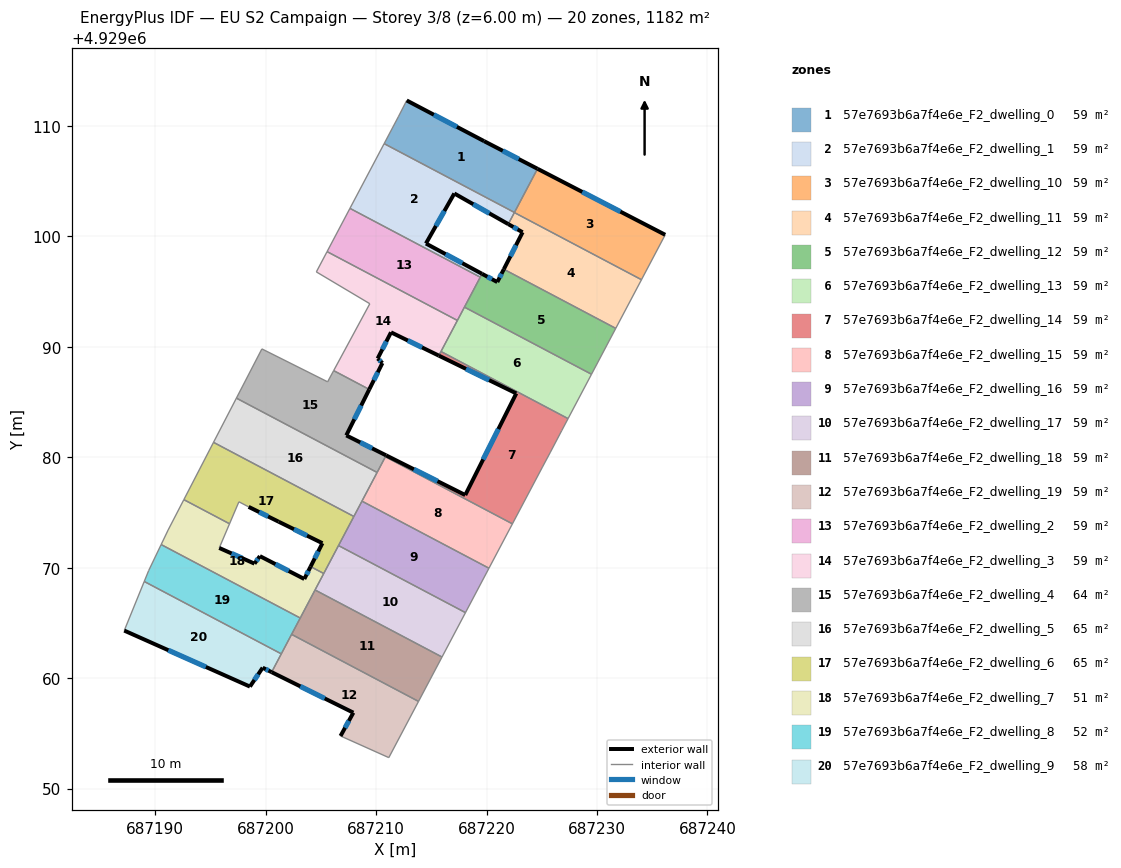
=== STOREY PLAN SPEC (per zone: floor XY polygon, exterior-wall plan segments, windows/doors) ===
zone 1: 57e7693b6a7f4e6e_F2_dwelling_0  (59.1 m²)
  floor: (687219.78, 4929108.61) (687224.61, 4929106.11) (687222.53, 4929102.16) (687210.73, 4929108.38) (687212.02, 4929110.81) (687212.78, 4929112.29)
  exterior wall: (687224.61, 4929106.11) – (687219.78, 4929108.61)  [5.4 m]
    window: (687222.92, 4929106.99) – (687221.47, 4929107.73)  [1.5 m²]
  exterior wall: (687219.78, 4929108.61) – (687212.78, 4929112.29)  [7.9 m]
    window: (687217.32, 4929109.90) – (687215.23, 4929111.00)  [2.1 m²]
  interior walls: 4
zone 2: 57e7693b6a7f4e6e_F2_dwelling_1  (59.1 m²)
  floor: (687222.53, 4929102.16) (687221.97, 4929101.10) (687217.08, 4929103.87) (687214.52, 4929099.34) (687219.59, 4929096.60) (687219.43, 4929096.29) (687207.64, 4929102.53) (687210.73, 4929108.38)
  exterior wall: (687217.08, 4929103.87) – (687221.97, 4929101.10)  [5.6 m]
    window: (687218.80, 4929102.90) – (687220.26, 4929102.07)  [1.5 m²]
  exterior wall: (687214.52, 4929099.34) – (687217.08, 4929103.87)  [5.2 m]
    window: (687215.42, 4929100.93) – (687216.18, 4929102.28)  [1.4 m²]
  exterior wall: (687219.59, 4929096.60) – (687214.52, 4929099.34)  [5.8 m]
    window: (687217.81, 4929097.56) – (687216.30, 4929098.38)  [1.5 m²]
  interior walls: 6
zone 3: 57e7693b6a7f4e6e_F2_dwelling_10  (59.1 m²)
  floor: (687236.18, 4929100.13) (687234.03, 4929096.07) (687222.52, 4929102.14) (687224.61, 4929106.11)
  exterior wall: (687236.18, 4929100.13) – (687224.61, 4929106.11)  [13.0 m]
    window: (687232.12, 4929102.23) – (687228.67, 4929104.01)  [3.5 m²]
  interior walls: 4
zone 4: 57e7693b6a7f4e6e_F2_dwelling_11  (59.1 m²)
  floor: (687234.03, 4929096.07) (687231.70, 4929091.66) (687221.56, 4929097.01) (687223.27, 4929100.36) (687221.97, 4929101.10) (687222.52, 4929102.14)
  exterior wall: (687223.27, 4929100.36) – (687221.56, 4929097.01)  [3.8 m]
    window: (687222.67, 4929099.19) – (687222.16, 4929098.19)  [1.0 m²]
  exterior wall: (687221.97, 4929101.10) – (687223.27, 4929100.36)  [1.5 m]
    window: (687222.42, 4929100.84) – (687222.81, 4929100.62)  [0.4 m²]
  interior walls: 4
zone 5: 57e7693b6a7f4e6e_F2_dwelling_12  (59.1 m²)
  floor: (687231.70, 4929091.66) (687229.50, 4929087.51) (687218.00, 4929093.58) (687219.59, 4929096.60) (687220.97, 4929095.85) (687221.56, 4929097.01)
  exterior wall: (687220.97, 4929095.85) – (687219.59, 4929096.60)  [1.6 m]
    window: (687220.49, 4929096.11) – (687220.08, 4929096.34)  [0.4 m²]
  exterior wall: (687221.56, 4929097.01) – (687220.97, 4929095.85)  [1.3 m]
    window: (687221.36, 4929096.61) – (687221.18, 4929096.26)  [0.3 m²]
  interior walls: 5
zone 6: 57e7693b6a7f4e6e_F2_dwelling_13  (59.1 m²)
  floor: (687229.50, 4929087.51) (687227.38, 4929083.49) (687215.88, 4929089.57) (687218.00, 4929093.58)
  interior walls: 5
zone 7: 57e7693b6a7f4e6e_F2_dwelling_14  (59.1 m²)
  floor: (687222.69, 4929085.77) (687215.68, 4929089.19) (687215.88, 4929089.57) (687227.38, 4929083.49) (687226.81, 4929082.40) (687225.76, 4929080.40) (687225.06, 4929079.11) (687222.34, 4929073.97) (687210.85, 4929080.04) (687210.91, 4929080.17) (687218.07, 4929076.57)
  exterior wall: (687222.69, 4929085.77) – (687218.07, 4929076.57)  [10.3 m]
    window: (687221.08, 4929082.55) – (687219.69, 4929079.80)  [2.8 m²]
  exterior wall: (687215.68, 4929089.19) – (687222.69, 4929085.77)  [7.8 m]
    window: (687218.14, 4929087.99) – (687220.24, 4929086.97)  [2.1 m²]
  exterior wall: (687218.07, 4929076.57) – (687210.91, 4929080.17)  [8.0 m]
    window: (687215.56, 4929077.83) – (687213.42, 4929078.91)  [2.1 m²]
  interior walls: 8
zone 8: 57e7693b6a7f4e6e_F2_dwelling_15  (59.1 m²)
  floor: (687222.34, 4929073.97) (687220.22, 4929069.95) (687208.72, 4929076.02) (687210.85, 4929080.04)
  interior walls: 5
zone 9: 57e7693b6a7f4e6e_F2_dwelling_16  (59.1 m²)
  floor: (687220.22, 4929069.95) (687218.09, 4929065.93) (687206.60, 4929072.00) (687208.72, 4929076.02)
  interior walls: 6
zone 10: 57e7693b6a7f4e6e_F2_dwelling_17  (59.1 m²)
  floor: (687218.09, 4929065.93) (687215.97, 4929061.91) (687204.48, 4929067.98) (687206.60, 4929072.00)
  interior walls: 5
zone 11: 57e7693b6a7f4e6e_F2_dwelling_18  (59.1 m²)
  floor: (687215.97, 4929061.91) (687213.84, 4929057.89) (687202.35, 4929063.96) (687204.48, 4929067.98)
  interior walls: 7
zone 12: 57e7693b6a7f4e6e_F2_dwelling_19  (59.1 m²)
  floor: (687213.84, 4929057.89) (687211.16, 4929052.80) (687206.79, 4929054.76) (687207.94, 4929056.87) (687200.55, 4929060.54) (687202.35, 4929063.96)
  exterior wall: (687207.94, 4929056.87) – (687206.79, 4929054.76)  [2.4 m]
    window: (687207.54, 4929056.13) – (687207.19, 4929055.50)  [0.6 m²]
  exterior wall: (687200.55, 4929060.54) – (687207.94, 4929056.87)  [8.3 m]
    window: (687203.14, 4929059.26) – (687205.35, 4929058.16)  [2.2 m²]
  interior walls: 6
zone 13: 57e7693b6a7f4e6e_F2_dwelling_2  (59.1 m²)
  floor: (687219.43, 4929096.29) (687217.36, 4929092.38) (687205.57, 4929098.61) (687207.64, 4929102.53)
  interior walls: 5
zone 14: 57e7693b6a7f4e6e_F2_dwelling_3  (59.1 m²)
  floor: (687217.36, 4929092.38) (687215.68, 4929089.19) (687211.35, 4929091.30) (687210.15, 4929088.93) (687210.57, 4929088.52) (687209.38, 4929086.14) (687206.16, 4929087.84) (687209.44, 4929093.89) (687204.60, 4929096.77) (687205.57, 4929098.61)
  exterior wall: (687211.35, 4929091.30) – (687215.68, 4929089.19)  [4.8 m]
    window: (687212.87, 4929090.56) – (687214.16, 4929089.93)  [1.3 m²]
  exterior wall: (687210.15, 4929088.93) – (687211.35, 4929091.30)  [2.7 m]
    window: (687210.57, 4929089.76) – (687210.93, 4929090.47)  [0.7 m²]
  exterior wall: (687210.57, 4929088.52) – (687210.15, 4929088.93)  [0.6 m]
    window: (687210.42, 4929088.67) – (687210.30, 4929088.79)  [0.2 m²]
  exterior wall: (687209.38, 4929086.14) – (687210.57, 4929088.52)  [2.7 m]
    window: (687209.80, 4929086.97) – (687210.16, 4929087.69)  [0.7 m²]
  interior walls: 7
zone 15: 57e7693b6a7f4e6e_F2_dwelling_4  (64.1 m²)
  floor: (687209.38, 4929086.14) (687207.31, 4929081.97) (687210.91, 4929080.17) (687210.10, 4929078.62) (687197.36, 4929085.35) (687199.67, 4929089.80) (687205.61, 4929086.82) (687206.16, 4929087.84)
  exterior wall: (687207.31, 4929081.97) – (687209.38, 4929086.14)  [4.7 m]
    window: (687208.03, 4929083.43) – (687208.66, 4929084.68)  [1.2 m²]
  exterior wall: (687210.91, 4929080.17) – (687207.31, 4929081.97)  [4.0 m]
    window: (687209.65, 4929080.80) – (687208.57, 4929081.34)  [1.1 m²]
  interior walls: 7
zone 16: 57e7693b6a7f4e6e_F2_dwelling_5  (64.8 m²)
  floor: (687210.10, 4929078.62) (687207.99, 4929074.63) (687195.29, 4929081.34) (687197.36, 4929085.35)
  interior walls: 5
zone 17: 57e7693b6a7f4e6e_F2_dwelling_6  (64.9 m²)
  floor: (687207.99, 4929074.63) (687207.94, 4929074.55) (687205.26, 4929069.47) (687204.07, 4929070.10) (687205.15, 4929072.21) (687201.18, 4929074.16) (687198.46, 4929075.50) (687197.58, 4929075.96) (687196.74, 4929073.97) (687192.60, 4929076.16) (687195.29, 4929081.34)
  exterior wall: (687198.46, 4929075.50) – (687201.18, 4929074.16)  [3.0 m]
    window: (687199.42, 4929075.03) – (687200.22, 4929074.63)  [0.8 m²]
  exterior wall: (687205.15, 4929072.21) – (687204.07, 4929070.10)  [2.4 m]
    window: (687204.77, 4929071.47) – (687204.45, 4929070.84)  [0.6 m²]
  exterior wall: (687201.18, 4929074.16) – (687205.15, 4929072.21)  [4.4 m]
    window: (687202.57, 4929073.48) – (687203.75, 4929072.90)  [1.2 m²]
  interior walls: 9
zone 18: 57e7693b6a7f4e6e_F2_dwelling_7  (51.0 m²)
  floor: (687204.07, 4929070.10) (687205.26, 4929069.47) (687203.21, 4929065.57) (687203.16, 4929065.49) (687203.14, 4929065.44) (687190.55, 4929072.09) (687190.57, 4929072.14) (687191.18, 4929073.40) (687192.60, 4929076.16) (687196.74, 4929073.97) (687195.81, 4929071.78) (687198.99, 4929070.36) (687199.48, 4929071.04) (687203.51, 4929068.97)
  exterior wall: (687198.99, 4929070.36) – (687195.81, 4929071.78)  [3.5 m]
    window: (687197.88, 4929070.86) – (687196.92, 4929071.29)  [0.9 m²]
  exterior wall: (687199.48, 4929071.04) – (687198.99, 4929070.36)  [0.8 m]
    window: (687199.31, 4929070.81) – (687199.17, 4929070.60)  [0.2 m²]
  exterior wall: (687203.51, 4929068.97) – (687199.48, 4929071.04)  [4.5 m]
    window: (687202.10, 4929069.70) – (687200.89, 4929070.32)  [1.2 m²]
  exterior wall: (687204.07, 4929070.10) – (687203.51, 4929068.97)  [1.3 m]
    window: (687203.87, 4929069.70) – (687203.70, 4929069.37)  [0.3 m²]
  interior walls: 11
zone 19: 57e7693b6a7f4e6e_F2_dwelling_8  (52.0 m²)
  floor: (687203.14, 4929065.44) (687201.47, 4929062.29) (687201.42, 4929062.20) (687189.02, 4929068.75) (687189.42, 4929069.73) (687190.55, 4929072.09)
  interior walls: 7
zone 20: 57e7693b6a7f4e6e_F2_dwelling_9  (57.7 m²)
  floor: (687201.42, 4929062.20) (687200.55, 4929060.54) (687199.73, 4929060.94) (687198.58, 4929059.23) (687187.21, 4929064.30) (687189.02, 4929068.75)
  exterior wall: (687199.73, 4929060.94) – (687200.55, 4929060.54)  [0.9 m]
    window: (687200.02, 4929060.80) – (687200.26, 4929060.68)  [0.2 m²]
  exterior wall: (687198.58, 4929059.23) – (687199.73, 4929060.94)  [2.1 m]
    window: (687198.99, 4929059.83) – (687199.33, 4929060.34)  [0.6 m²]
  exterior wall: (687187.21, 4929064.30) – (687198.58, 4929059.23)  [12.5 m]
    window: (687191.20, 4929062.53) – (687194.60, 4929061.01)  [3.3 m²]
  interior walls: 3

=== DERIVED (storey summary) ===
Building: EU S2 Campaign
Storey: 3 of 8  (floor level z = 6.00 m)
Storey gross floor area: 1181.9 m²
Zones on this storey: 20
  - 57e7693b6a7f4e6e_F2_dwelling_0: floor 59.1 m²; exterior wall 13.4 m (40.1 m²); 2 window(s) 3.6 m²; WWR 8.9%
  - 57e7693b6a7f4e6e_F2_dwelling_1: floor 59.1 m²; exterior wall 16.6 m (49.8 m²); 3 window(s) 4.4 m²; WWR 8.9%
  - 57e7693b6a7f4e6e_F2_dwelling_10: floor 59.1 m²; exterior wall 13.0 m (39.0 m²); 1 window(s) 3.5 m²; WWR 8.9%
  - 57e7693b6a7f4e6e_F2_dwelling_11: floor 59.1 m²; exterior wall 5.2 m (15.7 m²); 2 window(s) 1.4 m²; WWR 8.9%
  - 57e7693b6a7f4e6e_F2_dwelling_12: floor 59.1 m²; exterior wall 2.9 m (8.6 m²); 2 window(s) 0.8 m²; WWR 8.9%
  - 57e7693b6a7f4e6e_F2_dwelling_13: floor 59.1 m²
  - 57e7693b6a7f4e6e_F2_dwelling_14: floor 59.1 m²; exterior wall 26.1 m (78.3 m²); 3 window(s) 7.0 m²; WWR 8.9%
  - 57e7693b6a7f4e6e_F2_dwelling_15: floor 59.1 m²
  - 57e7693b6a7f4e6e_F2_dwelling_16: floor 59.1 m²
  - 57e7693b6a7f4e6e_F2_dwelling_17: floor 59.1 m²
  - 57e7693b6a7f4e6e_F2_dwelling_18: floor 59.1 m²
  - 57e7693b6a7f4e6e_F2_dwelling_19: floor 59.1 m²; exterior wall 10.7 m (32.0 m²); 2 window(s) 2.9 m²; WWR 8.9%
  - 57e7693b6a7f4e6e_F2_dwelling_2: floor 59.1 m²
  - 57e7693b6a7f4e6e_F2_dwelling_3: floor 59.1 m²; exterior wall 10.7 m (32.2 m²); 4 window(s) 2.9 m²; WWR 8.9%
  - 57e7693b6a7f4e6e_F2_dwelling_4: floor 64.1 m²; exterior wall 8.7 m (26.1 m²); 2 window(s) 2.3 m²; WWR 8.9%
  - 57e7693b6a7f4e6e_F2_dwelling_5: floor 64.8 m²
  - 57e7693b6a7f4e6e_F2_dwelling_6: floor 64.9 m²; exterior wall 9.8 m (29.5 m²); 3 window(s) 2.6 m²; WWR 8.9%
  - 57e7693b6a7f4e6e_F2_dwelling_7: floor 51.0 m²; exterior wall 10.1 m (30.3 m²); 4 window(s) 2.7 m²; WWR 8.9%
  - 57e7693b6a7f4e6e_F2_dwelling_8: floor 52.0 m²
  - 57e7693b6a7f4e6e_F2_dwelling_9: floor 57.7 m²; exterior wall 15.4 m (46.3 m²); 3 window(s) 4.1 m²; WWR 8.9%
Zone adjacency (shared interzone walls):
  - 57e7693b6a7f4e6e_F2_dwelling_0 ↔ 57e7693b6a7f4e6e_F2_dwelling_1
  - 57e7693b6a7f4e6e_F2_dwelling_0 ↔ 57e7693b6a7f4e6e_F2_dwelling_10
  - 57e7693b6a7f4e6e_F2_dwelling_1 ↔ 57e7693b6a7f4e6e_F2_dwelling_10
  - 57e7693b6a7f4e6e_F2_dwelling_1 ↔ 57e7693b6a7f4e6e_F2_dwelling_11
  - 57e7693b6a7f4e6e_F2_dwelling_1 ↔ 57e7693b6a7f4e6e_F2_dwelling_12
  - 57e7693b6a7f4e6e_F2_dwelling_1 ↔ 57e7693b6a7f4e6e_F2_dwelling_2
  - 57e7693b6a7f4e6e_F2_dwelling_10 ↔ 57e7693b6a7f4e6e_F2_dwelling_11
  - 57e7693b6a7f4e6e_F2_dwelling_11 ↔ 57e7693b6a7f4e6e_F2_dwelling_12
  - 57e7693b6a7f4e6e_F2_dwelling_12 ↔ 57e7693b6a7f4e6e_F2_dwelling_13
  - 57e7693b6a7f4e6e_F2_dwelling_12 ↔ 57e7693b6a7f4e6e_F2_dwelling_2
  - 57e7693b6a7f4e6e_F2_dwelling_13 ↔ 57e7693b6a7f4e6e_F2_dwelling_14
  - 57e7693b6a7f4e6e_F2_dwelling_13 ↔ 57e7693b6a7f4e6e_F2_dwelling_2
  - 57e7693b6a7f4e6e_F2_dwelling_13 ↔ 57e7693b6a7f4e6e_F2_dwelling_3
  - 57e7693b6a7f4e6e_F2_dwelling_14 ↔ 57e7693b6a7f4e6e_F2_dwelling_15
  - 57e7693b6a7f4e6e_F2_dwelling_14 ↔ 57e7693b6a7f4e6e_F2_dwelling_3
  - 57e7693b6a7f4e6e_F2_dwelling_14 ↔ 57e7693b6a7f4e6e_F2_dwelling_4
  - 57e7693b6a7f4e6e_F2_dwelling_15 ↔ 57e7693b6a7f4e6e_F2_dwelling_16
  - 57e7693b6a7f4e6e_F2_dwelling_15 ↔ 57e7693b6a7f4e6e_F2_dwelling_4
  - 57e7693b6a7f4e6e_F2_dwelling_15 ↔ 57e7693b6a7f4e6e_F2_dwelling_5
  - 57e7693b6a7f4e6e_F2_dwelling_16 ↔ 57e7693b6a7f4e6e_F2_dwelling_17
  - 57e7693b6a7f4e6e_F2_dwelling_16 ↔ 57e7693b6a7f4e6e_F2_dwelling_5
  - 57e7693b6a7f4e6e_F2_dwelling_16 ↔ 57e7693b6a7f4e6e_F2_dwelling_6
  - 57e7693b6a7f4e6e_F2_dwelling_17 ↔ 57e7693b6a7f4e6e_F2_dwelling_18
  - 57e7693b6a7f4e6e_F2_dwelling_17 ↔ 57e7693b6a7f4e6e_F2_dwelling_6
  - 57e7693b6a7f4e6e_F2_dwelling_17 ↔ 57e7693b6a7f4e6e_F2_dwelling_7
  - 57e7693b6a7f4e6e_F2_dwelling_18 ↔ 57e7693b6a7f4e6e_F2_dwelling_19
  - 57e7693b6a7f4e6e_F2_dwelling_18 ↔ 57e7693b6a7f4e6e_F2_dwelling_7
  - 57e7693b6a7f4e6e_F2_dwelling_18 ↔ 57e7693b6a7f4e6e_F2_dwelling_8
  - 57e7693b6a7f4e6e_F2_dwelling_19 ↔ 57e7693b6a7f4e6e_F2_dwelling_8
  - 57e7693b6a7f4e6e_F2_dwelling_19 ↔ 57e7693b6a7f4e6e_F2_dwelling_9
  - 57e7693b6a7f4e6e_F2_dwelling_2 ↔ 57e7693b6a7f4e6e_F2_dwelling_3
  - 57e7693b6a7f4e6e_F2_dwelling_3 ↔ 57e7693b6a7f4e6e_F2_dwelling_4
  - 57e7693b6a7f4e6e_F2_dwelling_4 ↔ 57e7693b6a7f4e6e_F2_dwelling_5
  - 57e7693b6a7f4e6e_F2_dwelling_5 ↔ 57e7693b6a7f4e6e_F2_dwelling_6
  - 57e7693b6a7f4e6e_F2_dwelling_6 ↔ 57e7693b6a7f4e6e_F2_dwelling_7
  - 57e7693b6a7f4e6e_F2_dwelling_7 ↔ 57e7693b6a7f4e6e_F2_dwelling_8
  - 57e7693b6a7f4e6e_F2_dwelling_8 ↔ 57e7693b6a7f4e6e_F2_dwelling_9